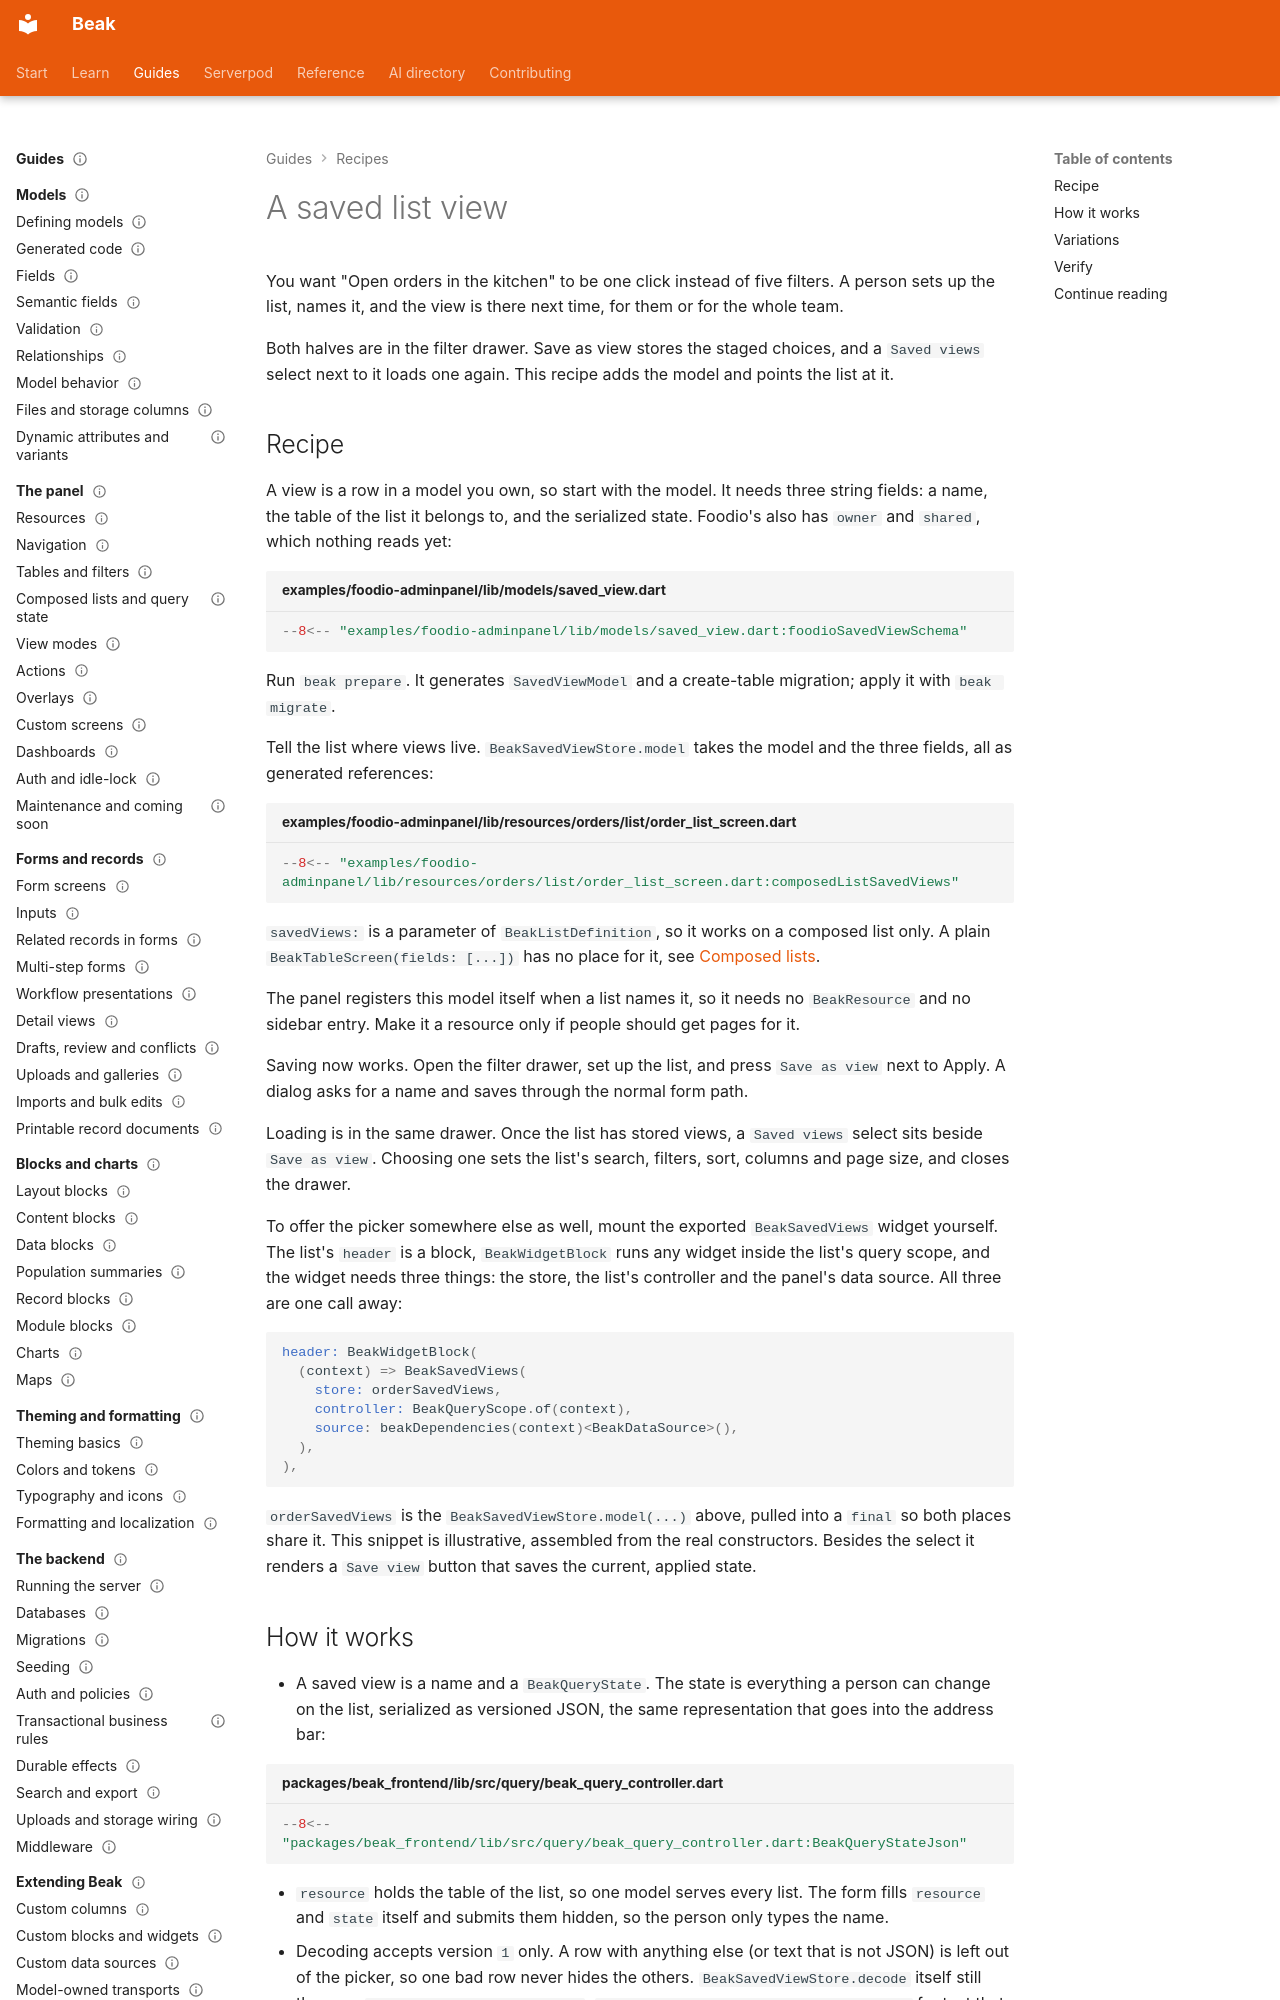

repository: SimonErich/beak · page: recipes/a-saved-list-view/index.html · generator: mkdocs

---
title: A saved list view
description: Let people save a list's filters, sort and columns as a named view stored in a model, and load it again from the filter drawer.
type: recipe
audience: [beginner, expert, agent]
status: stable
---

# A saved list view

You want "Open orders in the kitchen" to be one click instead of five filters. A person sets up the list, names it, and the view is there next time, for them or for the whole team.

Both halves are in the filter drawer. Save as view stores the staged choices, and a `Saved views` select next to it loads one again. This recipe adds the model and points the list at it.

## Recipe

A view is a row in a model you own, so start with the model. It needs three string fields: a name, the table of the list it belongs to, and the serialized state. Foodio's also has `owner` and `shared`, which nothing reads yet:

```dart title="examples/foodio-adminpanel/lib/models/saved_view.dart"
--8<-- "examples/foodio-adminpanel/lib/models/saved_view.dart:foodioSavedViewSchema"
```

Run `beak prepare`. It generates `SavedViewModel` and a create-table migration; apply it with `beak migrate`.

Tell the list where views live. `BeakSavedViewStore.model` takes the model and the three fields, all as generated references:

```dart title="examples/foodio-adminpanel/lib/resources/orders/list/order_list_screen.dart"
--8<-- "examples/foodio-adminpanel/lib/resources/orders/list/order_list_screen.dart:composedListSavedViews"
```

`savedViews:` is a parameter of `BeakListDefinition`, so it works on a composed list only. A plain `BeakTableScreen(fields: [...])` has no place for it, see [Composed lists](../panel/composed-lists.md).

The panel registers this model itself when a list names it, so it needs no `BeakResource` and no sidebar entry. Make it a resource only if people should get pages for it.

Saving now works. Open the filter drawer, set up the list, and press `Save as view` next to Apply. A dialog asks for a name and saves through the normal form path.

Loading is in the same drawer. Once the list has stored views, a `Saved views` select sits beside `Save as view`. Choosing one sets the list's search, filters, sort, columns and page size, and closes the drawer.

To offer the picker somewhere else as well, mount the exported `BeakSavedViews` widget yourself. The list's `header` is a block, `BeakWidgetBlock` runs any widget inside the list's query scope, and the widget needs three things: the store, the list's controller and the panel's data source. All three are one call away:

```dart
header: BeakWidgetBlock(
  (context) => BeakSavedViews(
    store: orderSavedViews,
    controller: BeakQueryScope.of(context),
    source: beakDependencies(context)<BeakDataSource>(),
  ),
),
```

`orderSavedViews` is the `BeakSavedViewStore.model(...)` above, pulled into a `final` so both places share it. This snippet is illustrative, assembled from the real constructors. Besides the select it renders a `Save view` button that saves the current, applied state.
